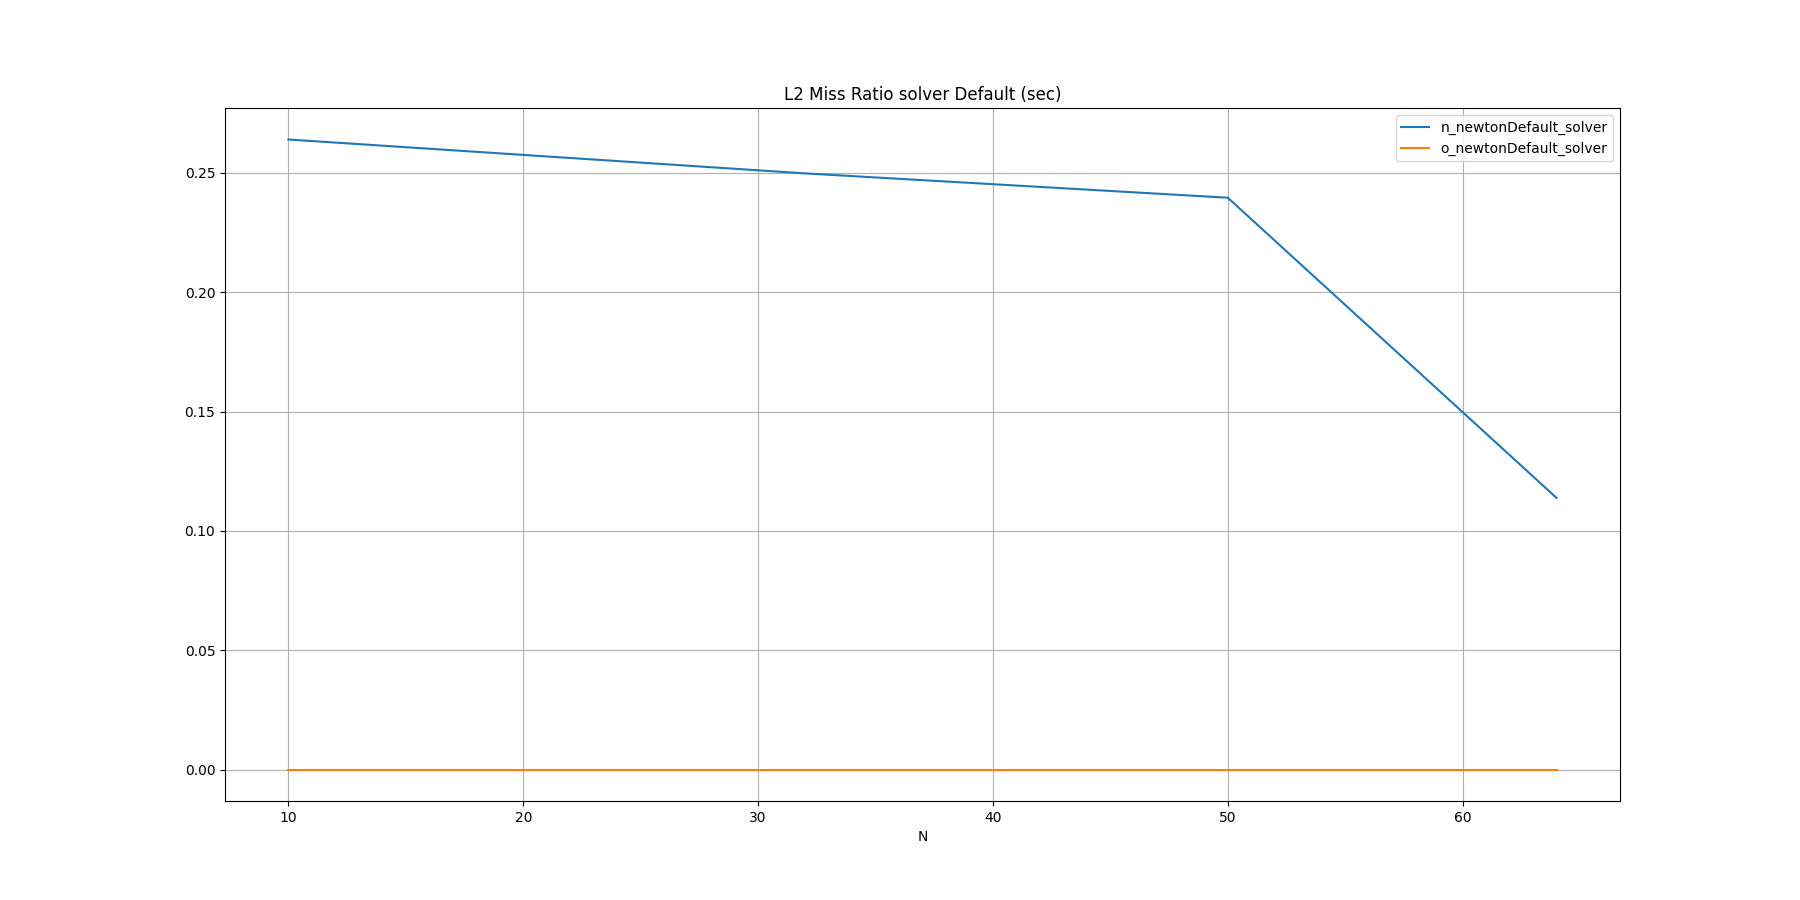

Source data for this figure (header and first rows):
N, n_newtonDefault_solver, o_newtonDefault_solver
10, 0.2640, 
32, 0.2498, 
50, 0.2396, 
64, 0.1138, 
